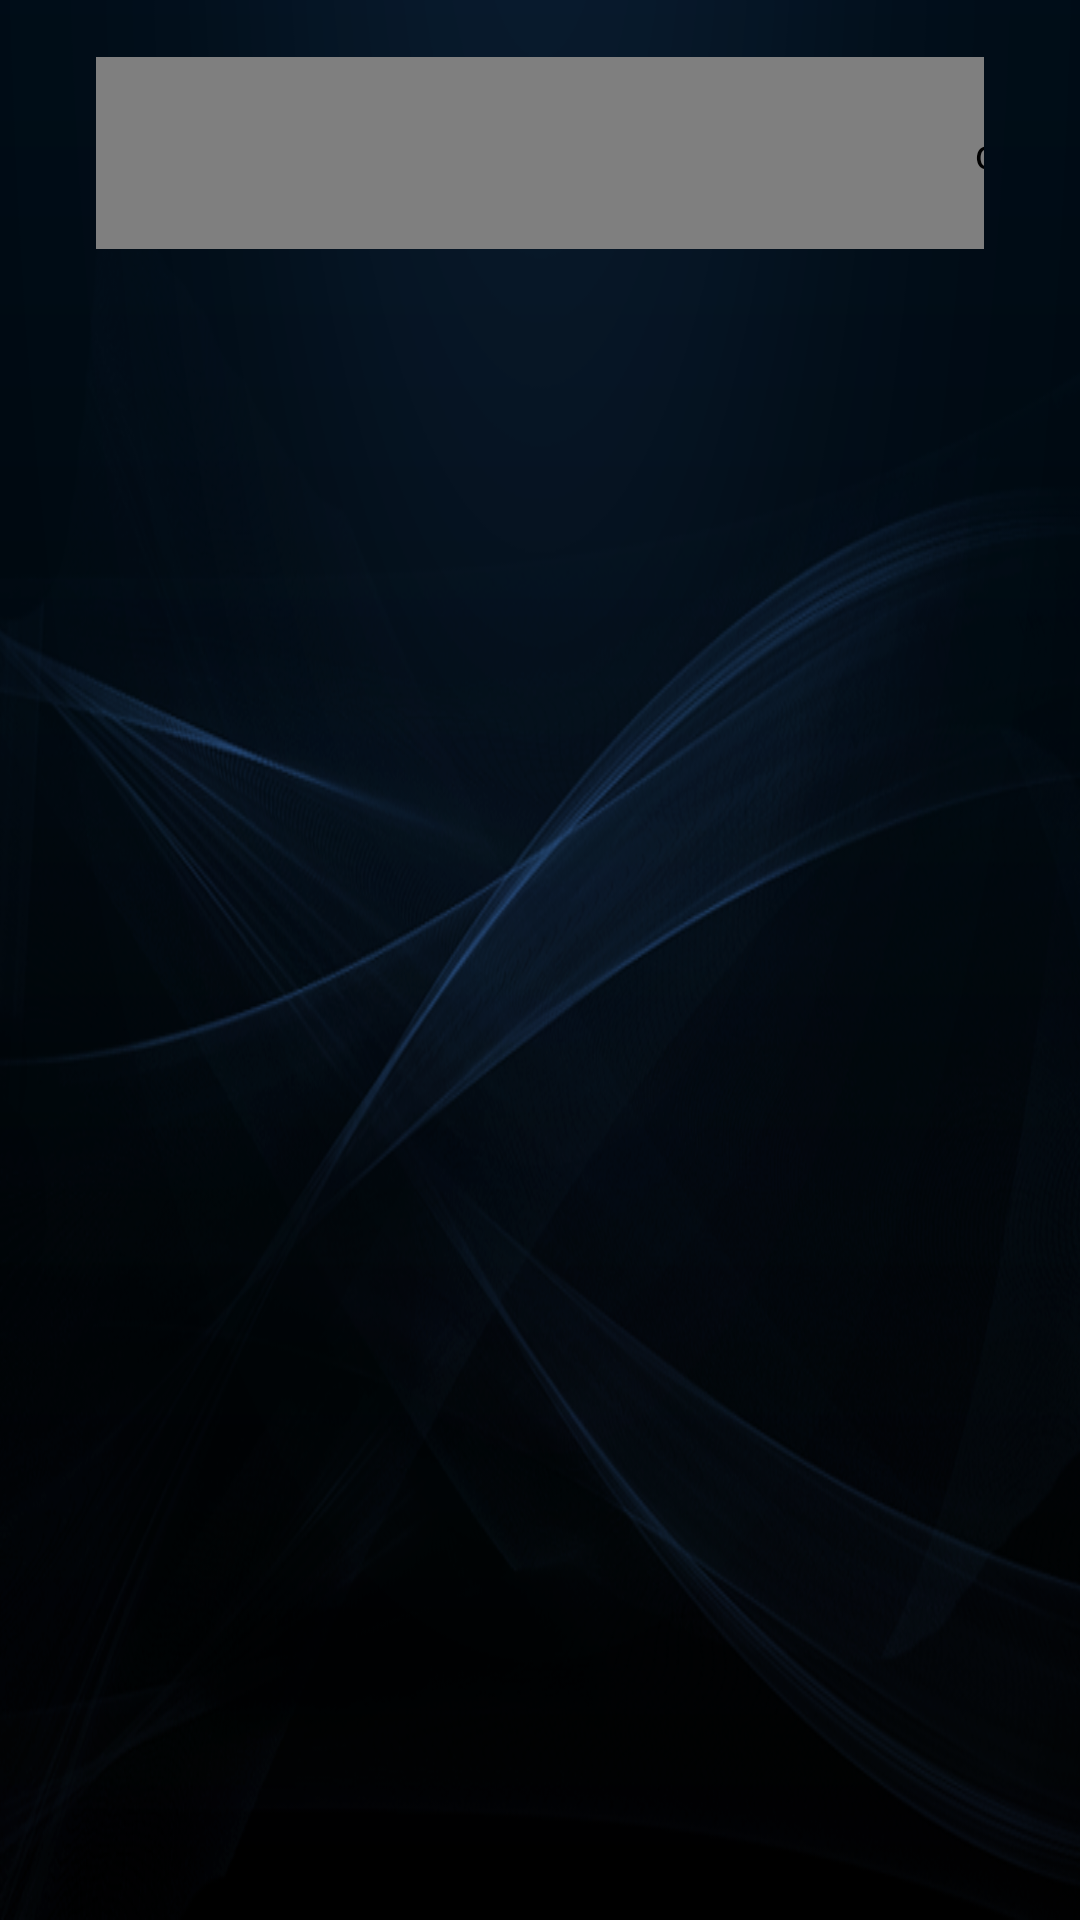

Layout XML and referenced resources for this Android screen:
<!-- AndroidManifest.xml: activity theme Theme.Start -->
<!-- res/layout/activity_search.xml -->
<?xml version="1.0" encoding="utf-8"?>
<RelativeLayout xmlns:android="http://schemas.android.com/apk/res/android"
    xmlns:tools="http://schemas.android.com/tools"
    android:layout_width="match_parent"
    android:layout_height="match_parent"
    android:orientation="vertical"
    tools:context="com.test.weather.SearchActivity" >

    <LinearLayout
        android:layout_width="match_parent"
        android:layout_height="wrap_content"
        android:layout_alignParentTop="true"
        android:orientation="vertical"
        android:paddingLeft="32dp"
        android:paddingRight="32dp"
        android:paddingTop="19dp" >

        <LinearLayout
            android:layout_width="match_parent"
            android:layout_height="64dp"
            android:orientation="horizontal" >

            <com.test.carweather.view.MySearchView
                android:id="@+id/search_box"
                android:layout_width="840dp"
                android:layout_height="match_parent" />

            <Button
                android:id="@+id/search_cancel"
                android:layout_width="wrap_content"
                android:layout_height="match_parent"
                android:layout_marginStart="10dp"
                android:background="@drawable/bg_bt_cancel"
                android:text="@string/search_cancel"
                android:textColor="@color/blue"
                android:textSize="26sp" />
        </LinearLayout>

        <TextView
            android:id="@+id/search_hint"
            android:layout_width="wrap_content"
            android:layout_height="wrap_content"
            android:layout_gravity="center_horizontal"
            android:paddingTop="150dp"
            android:text="@string/search_hint_searching"
            android:textColor="@color/blue"
            android:textSize="24sp"
            android:visibility="gone" />

        <TextView
            android:id="@+id/search_result_title"
            android:layout_width="wrap_content"
            android:layout_height="wrap_content"
            android:paddingTop="30dp"
            android:text="@string/search_result_title"
            android:textColor="@color/blue"
            android:textSize="24sp"
            android:visibility="gone" />

        <Button
            android:id="@+id/search_result_city"
            android:layout_width="match_parent"
            android:layout_height="wrap_content"
            android:layout_marginTop="32dp"
            android:background="@drawable/bg_search_result"
            android:textColor="@color/white"
            android:textSize="20sp"
            android:visibility="gone" />

        <ListView
            android:id="@+id/lv_search_result"
            android:layout_width="match_parent"
            android:layout_height="wrap_content"
            android:listSelector="@drawable/item_selector"
            android:paddingLeft="56dp"
            android:paddingRight="56dp" />
    </LinearLayout>

    

</RelativeLayout>
<!-- res/layout/tablebar.xml (included above) -->
<?xml version="1.0" encoding="utf-8"?>
<LinearLayout xmlns:android="http://schemas.android.com/apk/res/android"
    android:layout_width="match_parent"
    android:layout_height="match_parent"
    android:orientation="vertical" >



</LinearLayout>
<!-- resources referenced by this layout -->
<resources>
  <color name="blue">#55AFFE</color>
  <color name="white">#ffffff</color>
  <!-- drawable bg_bt_cancel: png bitmap (drawable-mdpi, 1199 bytes) -->
  <!-- drawable bg_search_result: png bitmap (drawable-mdpi, 64104 bytes) -->
  <!-- drawable item_selector (drawable) -->
  <?xml version="1.0" encoding="utf-8"?>
  <selector xmlns:android="http://schemas.android.com/apk/res/android">
  
      <item android:drawable="@drawable/item_onplay" android:state_pressed="true"/>
      <item android:drawable="@android:color/transparent"/>
  
  </selector>
  <string name="search_cancel">取消</string>
  <string name="search_hint_searching">正在验证城市…</string>
  <string name="search_result_title">搜索结果</string>
  <style name="Theme.Start" parent="android:Theme">
          <item name="android:windowBackground">@drawable/activity_bg</item>
          <item name="android:windowNoTitle">true</item>
          <item name="android:textColor">#ffffff</item>
      </style>
  <!-- drawable item_onplay: png bitmap (drawable-mdpi, 96205 bytes) -->
  <!-- drawable activity_bg: png bitmap (drawable-mdpi, 534210 bytes) -->
</resources>
